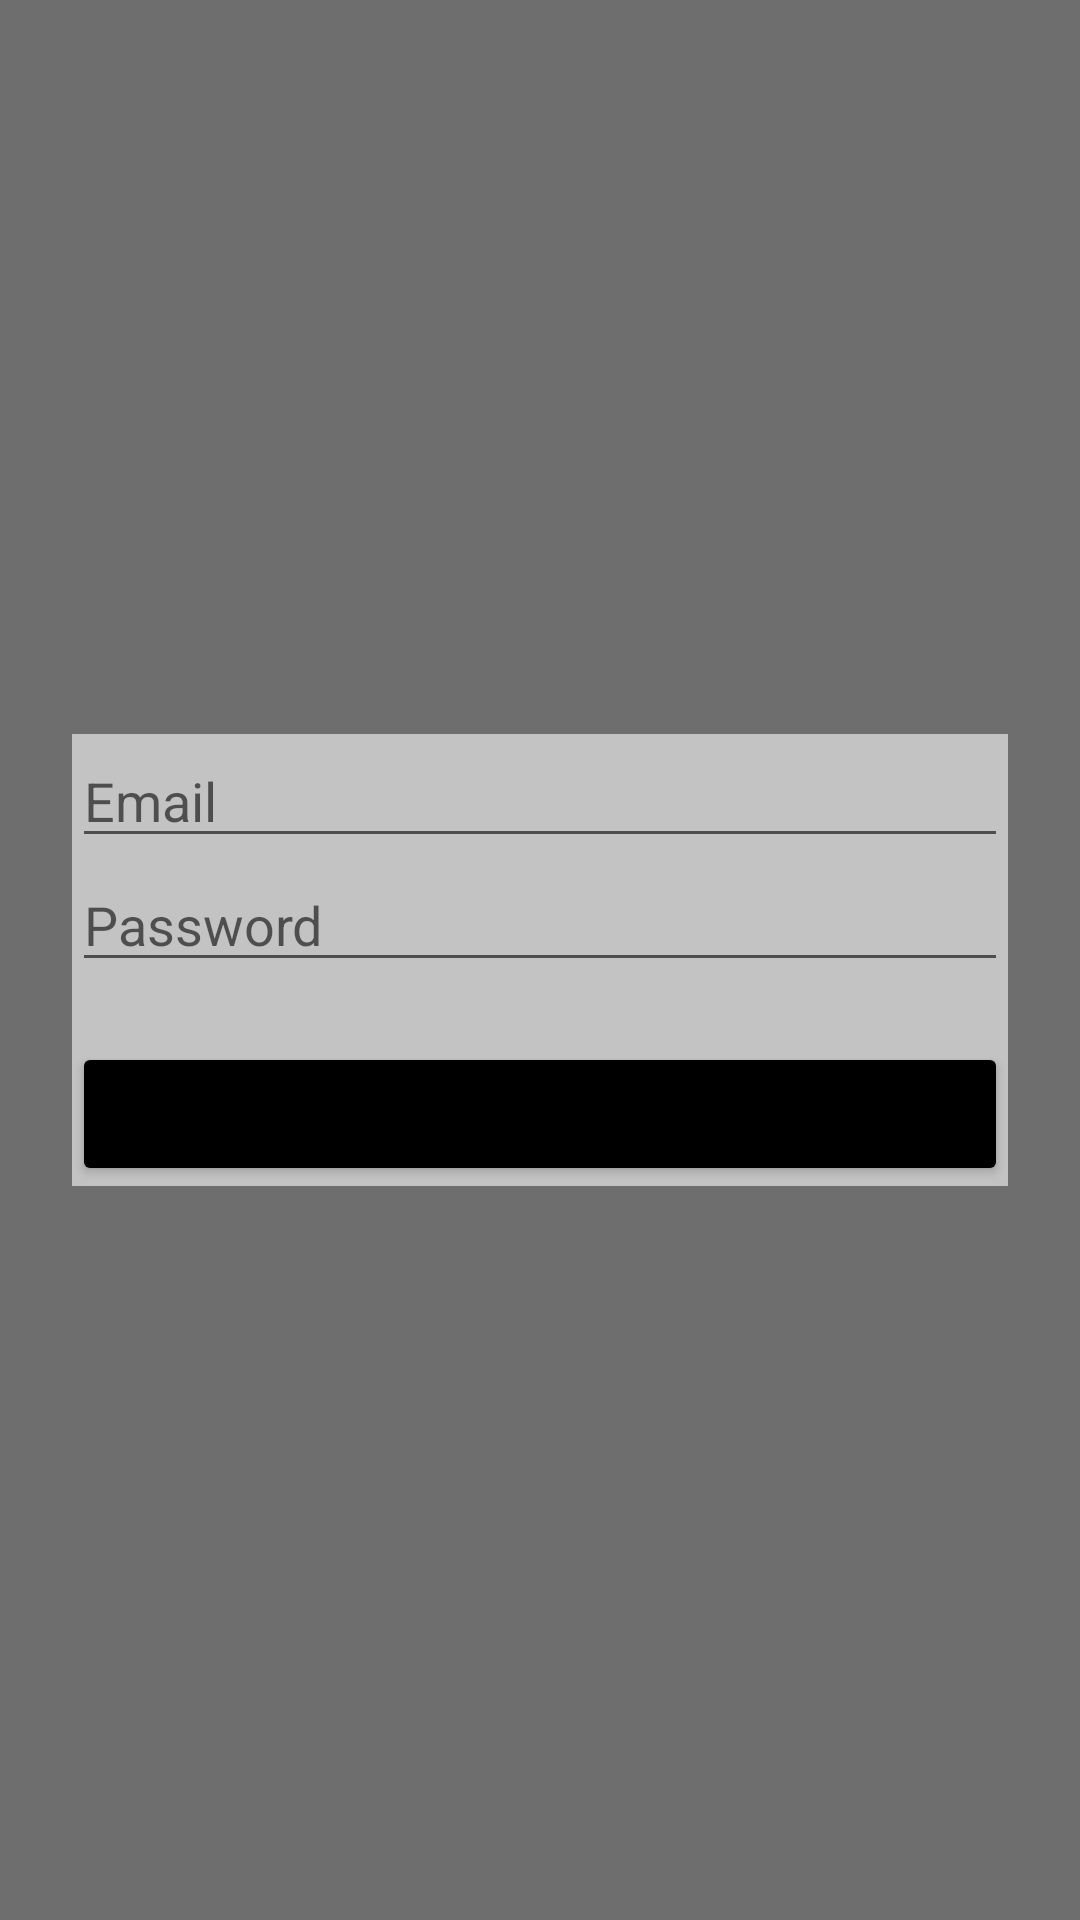

The Android layout XML behind this screen, and the referenced resources:
<!-- AndroidManifest.xml: application theme Theme.Erticidagenia -->
<!-- res/layout/activity_register.xml -->
<?xml version="1.0" encoding="utf-8"?>
<androidx.constraintlayout.widget.ConstraintLayout xmlns:android="http://schemas.android.com/apk/res/android"
    xmlns:app="http://schemas.android.com/apk/res-auto"
    xmlns:tools="http://schemas.android.com/tools"
    android:layout_width="match_parent"
    android:background="#6E6E6E"
    android:layout_height="match_parent"
    tools:context=".RegisterActivity">

    <LinearLayout
        android:layout_width="match_parent"
        android:background="#C3C3C3"
        android:layout_height="wrap_content"
        android:layout_marginStart="24dp"
        android:layout_marginEnd="24dp"
        android:orientation="vertical"
        app:layout_constraintBottom_toBottomOf="parent"
        app:layout_constraintEnd_toEndOf="parent"
        app:layout_constraintStart_toStartOf="parent"
        app:layout_constraintTop_toTopOf="parent">

        <EditText
            android:id="@+id/signUpEmailEditText"
            android:layout_width="match_parent"
            android:layout_height="wrap_content"
            android:hint="Email"
            android:ems="10"
            android:inputType="textEmailAddress" />

        <EditText
            android:id="@+id/signUpPasswordEditText"
            android:layout_width="match_parent"
            android:layout_height="wrap_content"
            android:hint="Password"
            android:ems="10"
            android:inputType="textPassword" />

        <Button
            android:id="@+id/signUpButton"
            android:layout_width="match_parent"
            android:layout_marginTop="20dp"
            android:layout_height="wrap_content"
            android:backgroundTint="#000000"
            android:text="Registation" />
    </LinearLayout>
</androidx.constraintlayout.widget.ConstraintLayout>
<!-- resources referenced by this layout -->
<resources>
  <style name="Theme.Erticidagenia" parent="Theme.MaterialComponents.DayNight.DarkActionBar">
          
          <item name="colorPrimary">@color/purple_500</item>
          <item name="colorPrimaryVariant">@color/purple_700</item>
          <item name="colorOnPrimary">@color/white</item>
          
          <item name="colorSecondary">@color/teal_200</item>
          <item name="colorSecondaryVariant">@color/teal_700</item>
          <item name="colorOnSecondary">@color/black</item>
          
          <item name="android:statusBarColor" tools:targetApi="l">?attr/colorPrimaryVariant</item>
          
      </style>
  <!-- not gathered from this repository: default colours our renderer supplied (Android Studio template values) -->
  <color name="purple_500">#FF6200EE</color>
  <color name="purple_700">#FF3700B3</color>
  <color name="teal_200">#FF03DAC5</color>
  <color name="teal_700">#FF018786</color>
  <color name="black">#FF000000</color>
  <color name="white">#FFFFFFFF</color>
</resources>
